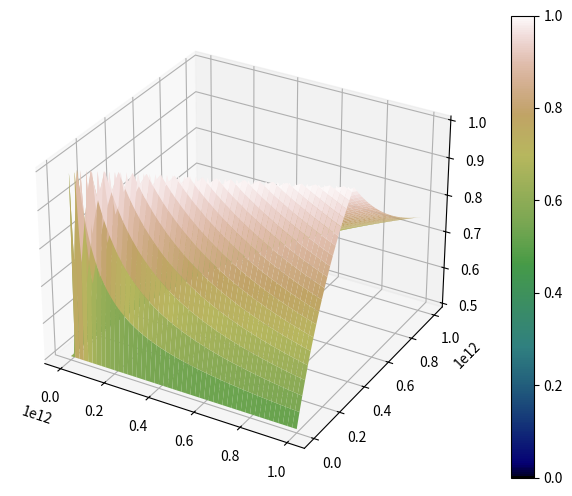

This figure's Python source:
"""
If a box contains twenty-one coloured discs, composed of fifteen blue discs and six 
red discs, and two discs were taken at random, it can be seen that the probability 
of taking two blue discs, P(BB) = (15/21)×(14/20) = 1/2.

The next such arrangement, for which there is exactly 50% chance of taking two blue 
discs at random, is a box containing eighty-five blue discs and thirty-five red discs.

By finding the first arrangement to contain over 10^12 = 1,000,000,000,000 discs in 
total, determine the number of blue discs that the box would contain.
"""

import numpy as np
import matplotlib.pyplot as plt
from mpl_toolkits.mplot3d import axes3d


def gcd(a, b):
    if b == 0:
        return a
    else:
        return gcd(b, a % b)


def p_bb_check(blue, red):
    a = blue * (blue - 1)
    b = (blue + red) * (blue + red - 1)
    g = gcd(a, b)
    return a / g == 1 and b / g == 2


def p_bb_decimal(blue, red):
    a = blue * (blue - 1)
    b = (blue + red) * (blue + red - 1)
    return 1.0 - np.abs(0.5 - (a / b))


def gcheck(x, y):
    return x + y > 10**12


# graph the different blue and red values up to 1000
fig = plt.figure(figsize=(10, 6))
ax1 = fig.add_subplot(111, projection="3d")

x = np.arange(1000)
y = np.arange(1000)
x = np.linspace(0, 10**12, 1000)
y = np.linspace(0, 10**12, 1000)
X, Y = np.meshgrid(x, y)
Z = p_bb_decimal(X, Y)

mycmap = plt.get_cmap("gist_earth")
surf1 = ax1.plot_surface(X, Y, Z, cmap=mycmap, vmin=0.0, vmax=1.0)
fig.colorbar(surf1, ax=ax1)

plt.show()

# we want to start at b=b and r=b/2 which in the case of 10^12 means start at b 2/3 of 10^2 r as 10^12 - b
# we will then go backwards until we either get 0.5 or a value >0.5
# in the latter case we increment b by 1 and go again

# this line is faster analysis so we will use it and if it yields 0.5 we will do a sanity check
# with my function

# def traverse(b, r):
#     red = r
#     while (result:=p_bb_decimal(b,red)) <= 0.5:
#         if result == 0.5 and p_bb_check(b, red):
#             return b,red
#         red -= 1
#     return 0,0

# stop = False
# big = 5
# blue = (2*big) // 3
# while True:
#     b,r = traverse(blue, blue//2)
#     if b+r != 0:
#         print(b,r,r/b)
#     blue += 1
